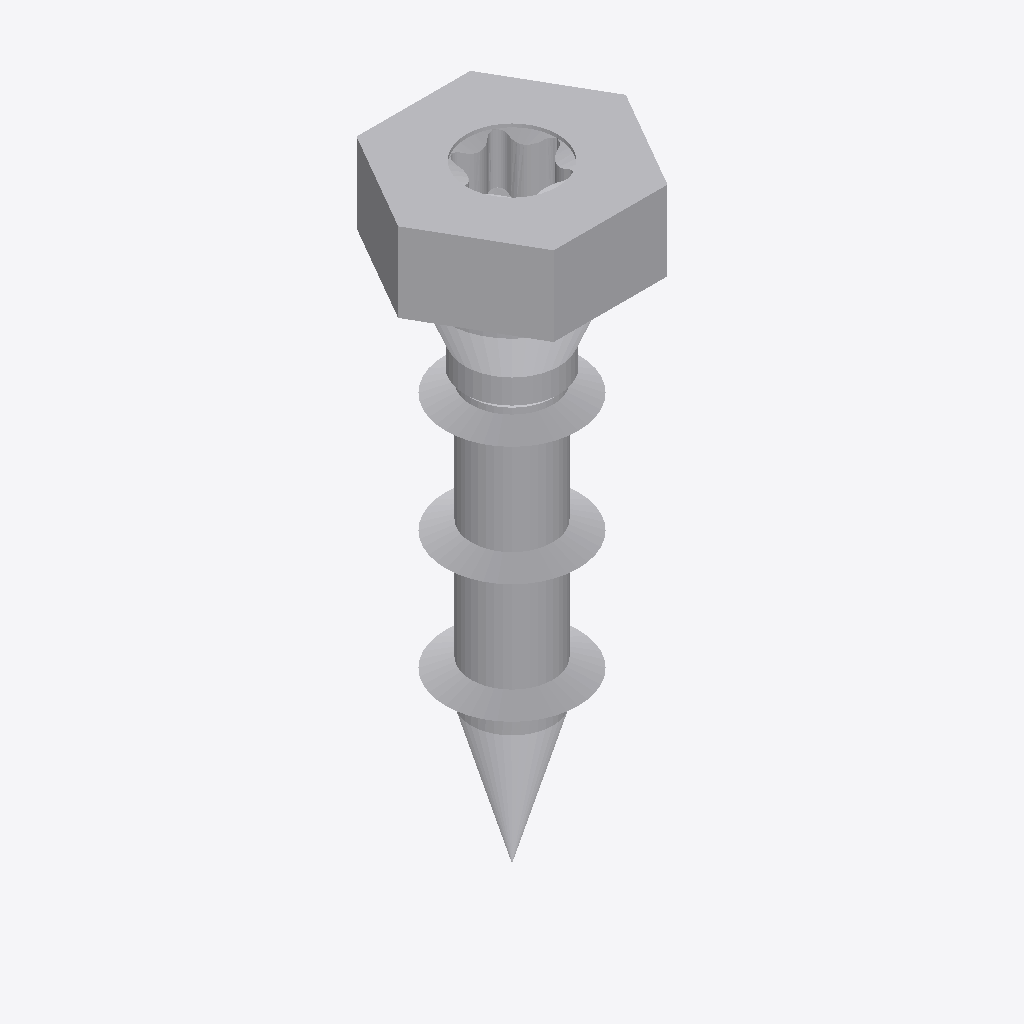
Isometric view of an IFC building model (IFC-SPF (STEP), schema IFC4, length unit metre), seen from the south-west, elements coloured by IFC class: 2 other elements (light grey).
Extent 0.017 m × 0.015 m × 0.046 m (x, y, z). Elements (2): 2 IfcBuildingElementProxy.

HEADER;
FILE_DESCRIPTION(('ViewDefinition [TrimBim]','ExchangeRequirement [Any]'),'2;1');
FILE_NAME('SSH100x40.ifc','2025-02-28T08:38:35',('truole'),('Trimble'),'TrimBimToIFC ver 1.0','TrimBimToIFC ver 1.0','IFC4 model');
FILE_SCHEMA(('IFC4'));
ENDSEC;
DATA;
#32=IFCPROJECT('0000000000000000000001',#5,'Undefined',$,$,$,$,(#31),#25);
#33=IFCSITE('0000000000000000000002',#5,$,$,$,$,$,$,.ELEMENT.,$,$,$,$,$);
#4349=IFCBUILDINGELEMENTPROXY('2fglcD7oT0cP2ccbrsMqc0',#5,'Undefined',$,$,#35,#4348,$,$);
#2568=IFCBUILDINGELEMENTPROXY('06v4z3M1r9quUOKUS50Gxm',#5,'Undefined',$,$,#35,#2567,$,$);
ENDSEC;
